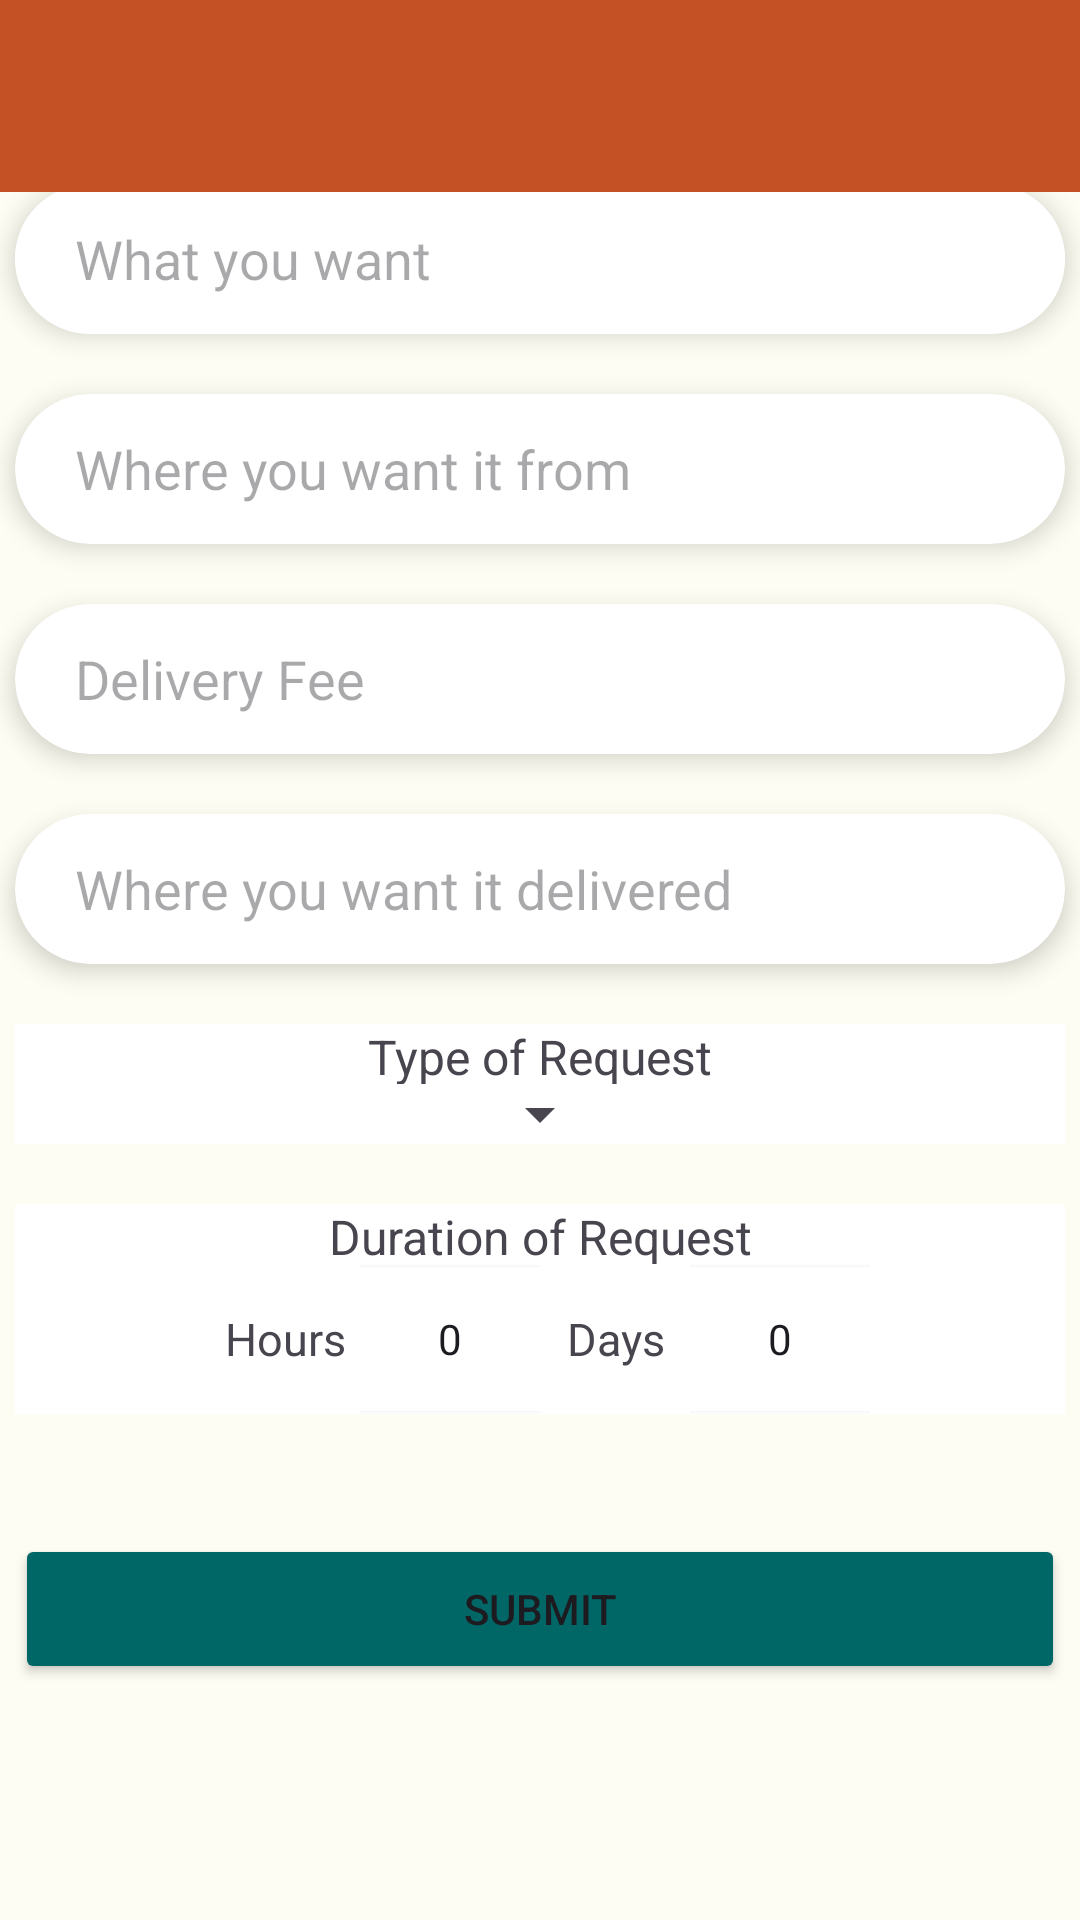

Android layout source for this screen:
<!-- AndroidManifest.xml: application theme Base.Theme.CouchPotatoes -->
<!-- res/layout/activity_request_form.xml -->
<?xml version="1.0" encoding="utf-8"?>
<androidx.constraintlayout.widget.ConstraintLayout xmlns:android="http://schemas.android.com/apk/res/android"
    xmlns:app="http://schemas.android.com/apk/res-auto"
    xmlns:tools="http://schemas.android.com/tools"
    android:layout_width="match_parent"
    android:layout_height="match_parent"
    android:background="@color/beige"
    android:textAlignment="center">

    <TextView
        android:id="@+id/title"
        android:layout_width="wrap_content"
        android:layout_height="wrap_content"
        android:layout_marginTop="44dp"
        android:text="Request Form"
        android:textColor="@color/aqua"
        android:textSize="34sp"
        app:layout_constraintEnd_toEndOf="parent"
        app:layout_constraintStart_toStartOf="parent"
        app:layout_constraintTop_toTopOf="parent" />

    <LinearLayout
        android:layout_width="match_parent"
        android:layout_height="wrap_content"
        android:orientation="vertical"
        android:showDividers="middle"
        android:divider="@drawable/linear_layout_divider"
        android:padding="20dp"
        app:layout_constraintBottom_toBottomOf="parent"
        app:layout_constraintEnd_toEndOf="parent"
        app:layout_constraintStart_toStartOf="parent"
        app:layout_constraintTop_toTopOf="parent"
        app:layout_constraintVertical_bias="0.4"
        android:clipToPadding="false">

        <androidx.cardview.widget.CardView
            android:id="@+id/what_field"
            android:layout_gravity="center"
            android:layout_marginTop="2dp"
            android:layout_marginLeft="10dp"
            android:layout_marginRight="10dp"
            app:cardElevation="5dp"
            android:layout_width="350dp"
            android:layout_height="50dp"
            android:text="Requester"
            android:textSize="35sp"
            app:cardCornerRadius="30dp"
            >

            <EditText
                android:id="@+id/what"
                android:layout_width="match_parent"
                android:layout_height="match_parent"
                android:background="@color/white"
                android:ems="10"
                android:hint="What you want"
                android:paddingStart="20dp"
                android:paddingEnd="20dp" />
        </androidx.cardview.widget.CardView>

        <androidx.cardview.widget.CardView
            android:id="@+id/where_field"
            android:layout_gravity="center"
            android:layout_marginLeft="10dp"
            android:layout_marginRight="10dp"
            app:cardElevation="5dp"
            android:layout_width="350dp"
            android:layout_height="50dp"
            android:text="Requester"
            android:textSize="35sp"
            app:cardCornerRadius="30dp">

            <EditText
                android:id="@+id/where"
                android:layout_width="match_parent"
                android:layout_height="match_parent"
                android:background="@null"
                android:ems="10"
                android:hint="Where you want it from"
                android:paddingStart="20dp"
                android:paddingEnd="20dp"/>
        </androidx.cardview.widget.CardView>

        <androidx.cardview.widget.CardView
            android:id="@+id/cost_field"
            android:layout_gravity="center"
            android:layout_marginLeft="10dp"
            android:layout_marginRight="10dp"
            app:cardElevation="5dp"
            android:layout_width="350dp"
            android:layout_height="50dp"
            android:text="Requester"
            android:textSize="35sp"
            app:cardCornerRadius="30dp">

            <EditText
                android:id="@+id/cost"
                android:layout_width="match_parent"
                android:layout_height="match_parent"
                android:background="@null"
                android:ems="10"
                android:hint="Delivery Fee"
                android:paddingStart="20dp"
                android:paddingEnd="20dp"/>
        </androidx.cardview.widget.CardView>

        <androidx.cardview.widget.CardView
            android:id="@+id/address_field"
            android:layout_gravity="center"
            android:layout_marginLeft="10dp"
            android:layout_marginRight="10dp"
            app:cardElevation="5dp"
            android:layout_width="350dp"
            android:layout_height="50dp"
            android:text="Requester"
            android:textSize="35sp"
            app:cardCornerRadius="30dp">

            <EditText
                android:id="@+id/address"
                android:layout_width="match_parent"
                android:layout_height="match_parent"
                android:background="@null"
                android:ems="10"
                android:hint="Where you want it delivered"
                android:paddingStart="20dp"
                android:paddingEnd="20dp"/>
        </androidx.cardview.widget.CardView>

    <LinearLayout
        android:layout_gravity="center"
        android:layout_marginLeft="10dp"
        android:layout_marginRight="10dp"
        android:layout_width="350dp"
        android:layout_height="40dp"

        android:background="@color/white"
        android:orientation="vertical" >
        <TextView
            android:layout_width="350dp"
            android:layout_height="20dp"
            android:gravity="center"
            android:text="Type of Request"
            android:textSize="16sp" />
        <Spinner
            android:id="@+id/categoryDropdown"
            android:layout_width="wrap_content"
            android:layout_height="wrap_content"
            android:layout_gravity="center"/>
    </LinearLayout>

        <LinearLayout
            android:layout_gravity="center"
            android:layout_marginLeft="10dp"
            android:layout_marginRight="10dp"
            android:layout_width="350dp"
            android:layout_height="70dp"

            android:background="@color/white"
            android:orientation="vertical" >

            <TextView
                android:layout_width="350dp"
                android:layout_height="20dp"
                android:gravity="center"
                android:text="Duration of Request"
                android:textSize="16sp" />

            <LinearLayout
                android:layout_width="350dp"
                android:layout_height="50dp"
                android:layout_gravity="center"
                android:gravity="center"
                android:layout_marginLeft="10dp"
                android:layout_marginRight="10dp"
                android:background="@color/white"
                android:orientation="horizontal">

                <TextView
                    android:layout_width="50dp"
                    android:layout_height="50dp"
                    android:gravity="center"
                    android:text="Hours"
                    android:textSize="15sp" />

                <NumberPicker
                    android:id="@+id/hourPicker"
                    android:layout_width="60dp"
                    android:layout_height="50dp" />

                <TextView
                    android:layout_width="50dp"
                    android:layout_height="50dp"
                    android:gravity="center"
                    android:text="Days"
                    android:textSize="15sp" />

                <NumberPicker
                    android:id="@+id/dayPicker"
                    android:layout_width="60dp"
                    android:layout_height="50dp" />

            </LinearLayout>
        </LinearLayout>

        <Button
            android:id="@+id/button"
            android:layout_gravity="center"
            android:layout_width="350dp"
            android:layout_height="50dp"
            android:layout_marginTop="20dp"
            android:backgroundTint="@color/aqua"
            android:onClick="submitButtonHandler"
            android:text="SUBMIT"/>

    </LinearLayout>

    <androidx.appcompat.widget.Toolbar
        android:id="@+id/my_toolbar"
        android:layout_width="match_parent"
        android:layout_height="?attr/actionBarSize"
        android:background="?attr/colorPrimary"
        android:elevation="4dp"
        android:theme="@style/ThemeOverlay.AppCompat.ActionBar"
        app:popupTheme="@style/ThemeOverlay.AppCompat.Light"
        tools:ignore="MissingConstraints" />

</androidx.constraintlayout.widget.ConstraintLayout>
<!-- resources referenced by this layout -->
<resources>
  <color name="aqua">#006666</color>
  <color name="beige">#FEFDF3</color>
  <color name="white">#FFFFFF</color>
  <!-- drawable linear_layout_divider (drawable) -->
  <?xml version="1.0" encoding="utf-8"?>
  <shape xmlns:android="http://schemas.android.com/apk/res/android" android:shape="rectangle">
      <solid android:color="@color/beige"/>
      <size android:width="100dp" android:height="20dp"/>
  </shape>
  <style name="Base.Theme.CouchPotatoes" parent="Theme.Material3.Light.NoActionBar">
          
          <item name="android:windowBackground">@color/beige</item>
          <item name="colorPrimary">@color/brown</item>
      </style>
  <color name="brown">#C45025</color>
</resources>
